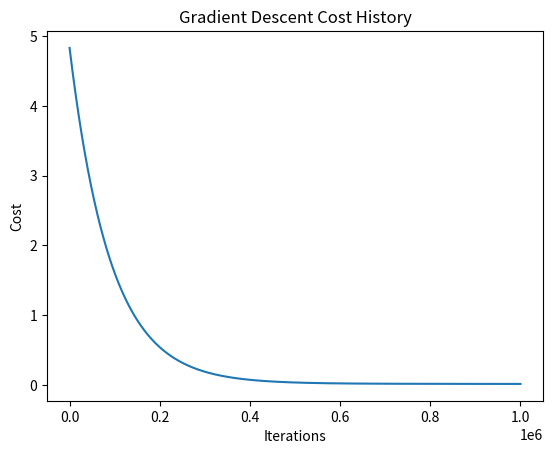

Write Python code to recreate this figure.
# -*- coding: utf-8 -*-
"""lab4.ipynb

Automatically generated by Colab.

Original file is located at
    https://colab.research.google.com/<link-removed>

Cost Function
"""

import matplotlib.pyplot as plt
import numpy as np

x = [1, 2, 3]
y = [2.5, 3.5, 4.5]

hyp = [0.5, 3, 1.5]

# mutiply the original X values by the theta
# to produce hypothesis values for each X
def multiply_matrix(mat, theta):
    mutated = []
    for i in range(len(mat)):
        mutated.append(mat[i] * theta)

    return mutated

# calculate cost by looping each sample
# subtract hyp(x) from y
# square the result
# sum them all together
def calc_cost(m, X, y):
    total = 0
    for i in range(m):
        squared_error = (y[i] - X[i]) ** 2
        total += squared_error

    return total * (1 / (2*m))

for i in range(len(hyp)):
    hyp_values = multiply_matrix(x, hyp[i])

    print("Cost for ", hyp[i], " is ", calc_cost(len(x), y, hyp_values))

"""Gradient Descent"""

def gradient_descent(X, y, theta, alpha, iterations):
    m = len(y)
    cost_history = []

    theta = [theta, 0]

    for _ in range(iterations):

        hypothesis = [theta[0] + theta[1] * x_i for x_i in X]

        error = [hypothesis[i] - y[i] for i in range(m)]

        gradient_0 = (1/m) * sum(error)  # Gradient for theta_0
        gradient_1 = (1/m) * sum([error[i] * X[i] for i in range(m)])  # Gradient for theta_1

        # Update parameters
        theta[0] = theta[0] - alpha * gradient_0
        theta[1] = theta[1] - alpha * gradient_1

        # Calculate cost (Mean Squared Error)
        cost = (1/(2*m)) * sum([(hypothesis[i] - y[i]) ** 2 for i in range(m)])
        cost_history.append(cost)

    return theta, cost_history

theta = 0.5  # Initial value for theta
alpha = 0.000001  # Learning rate
iterations = 1000000

theta, cost_history = gradient_descent(x, y, theta, alpha, iterations)

print("Optimized theta:", theta)
print("Final Cost:", cost_history[-1])

plt.plot(range(iterations), cost_history)
plt.xlabel('Iterations')
plt.ylabel('Cost')
plt.title('Gradient Descent Cost History')
plt.show()